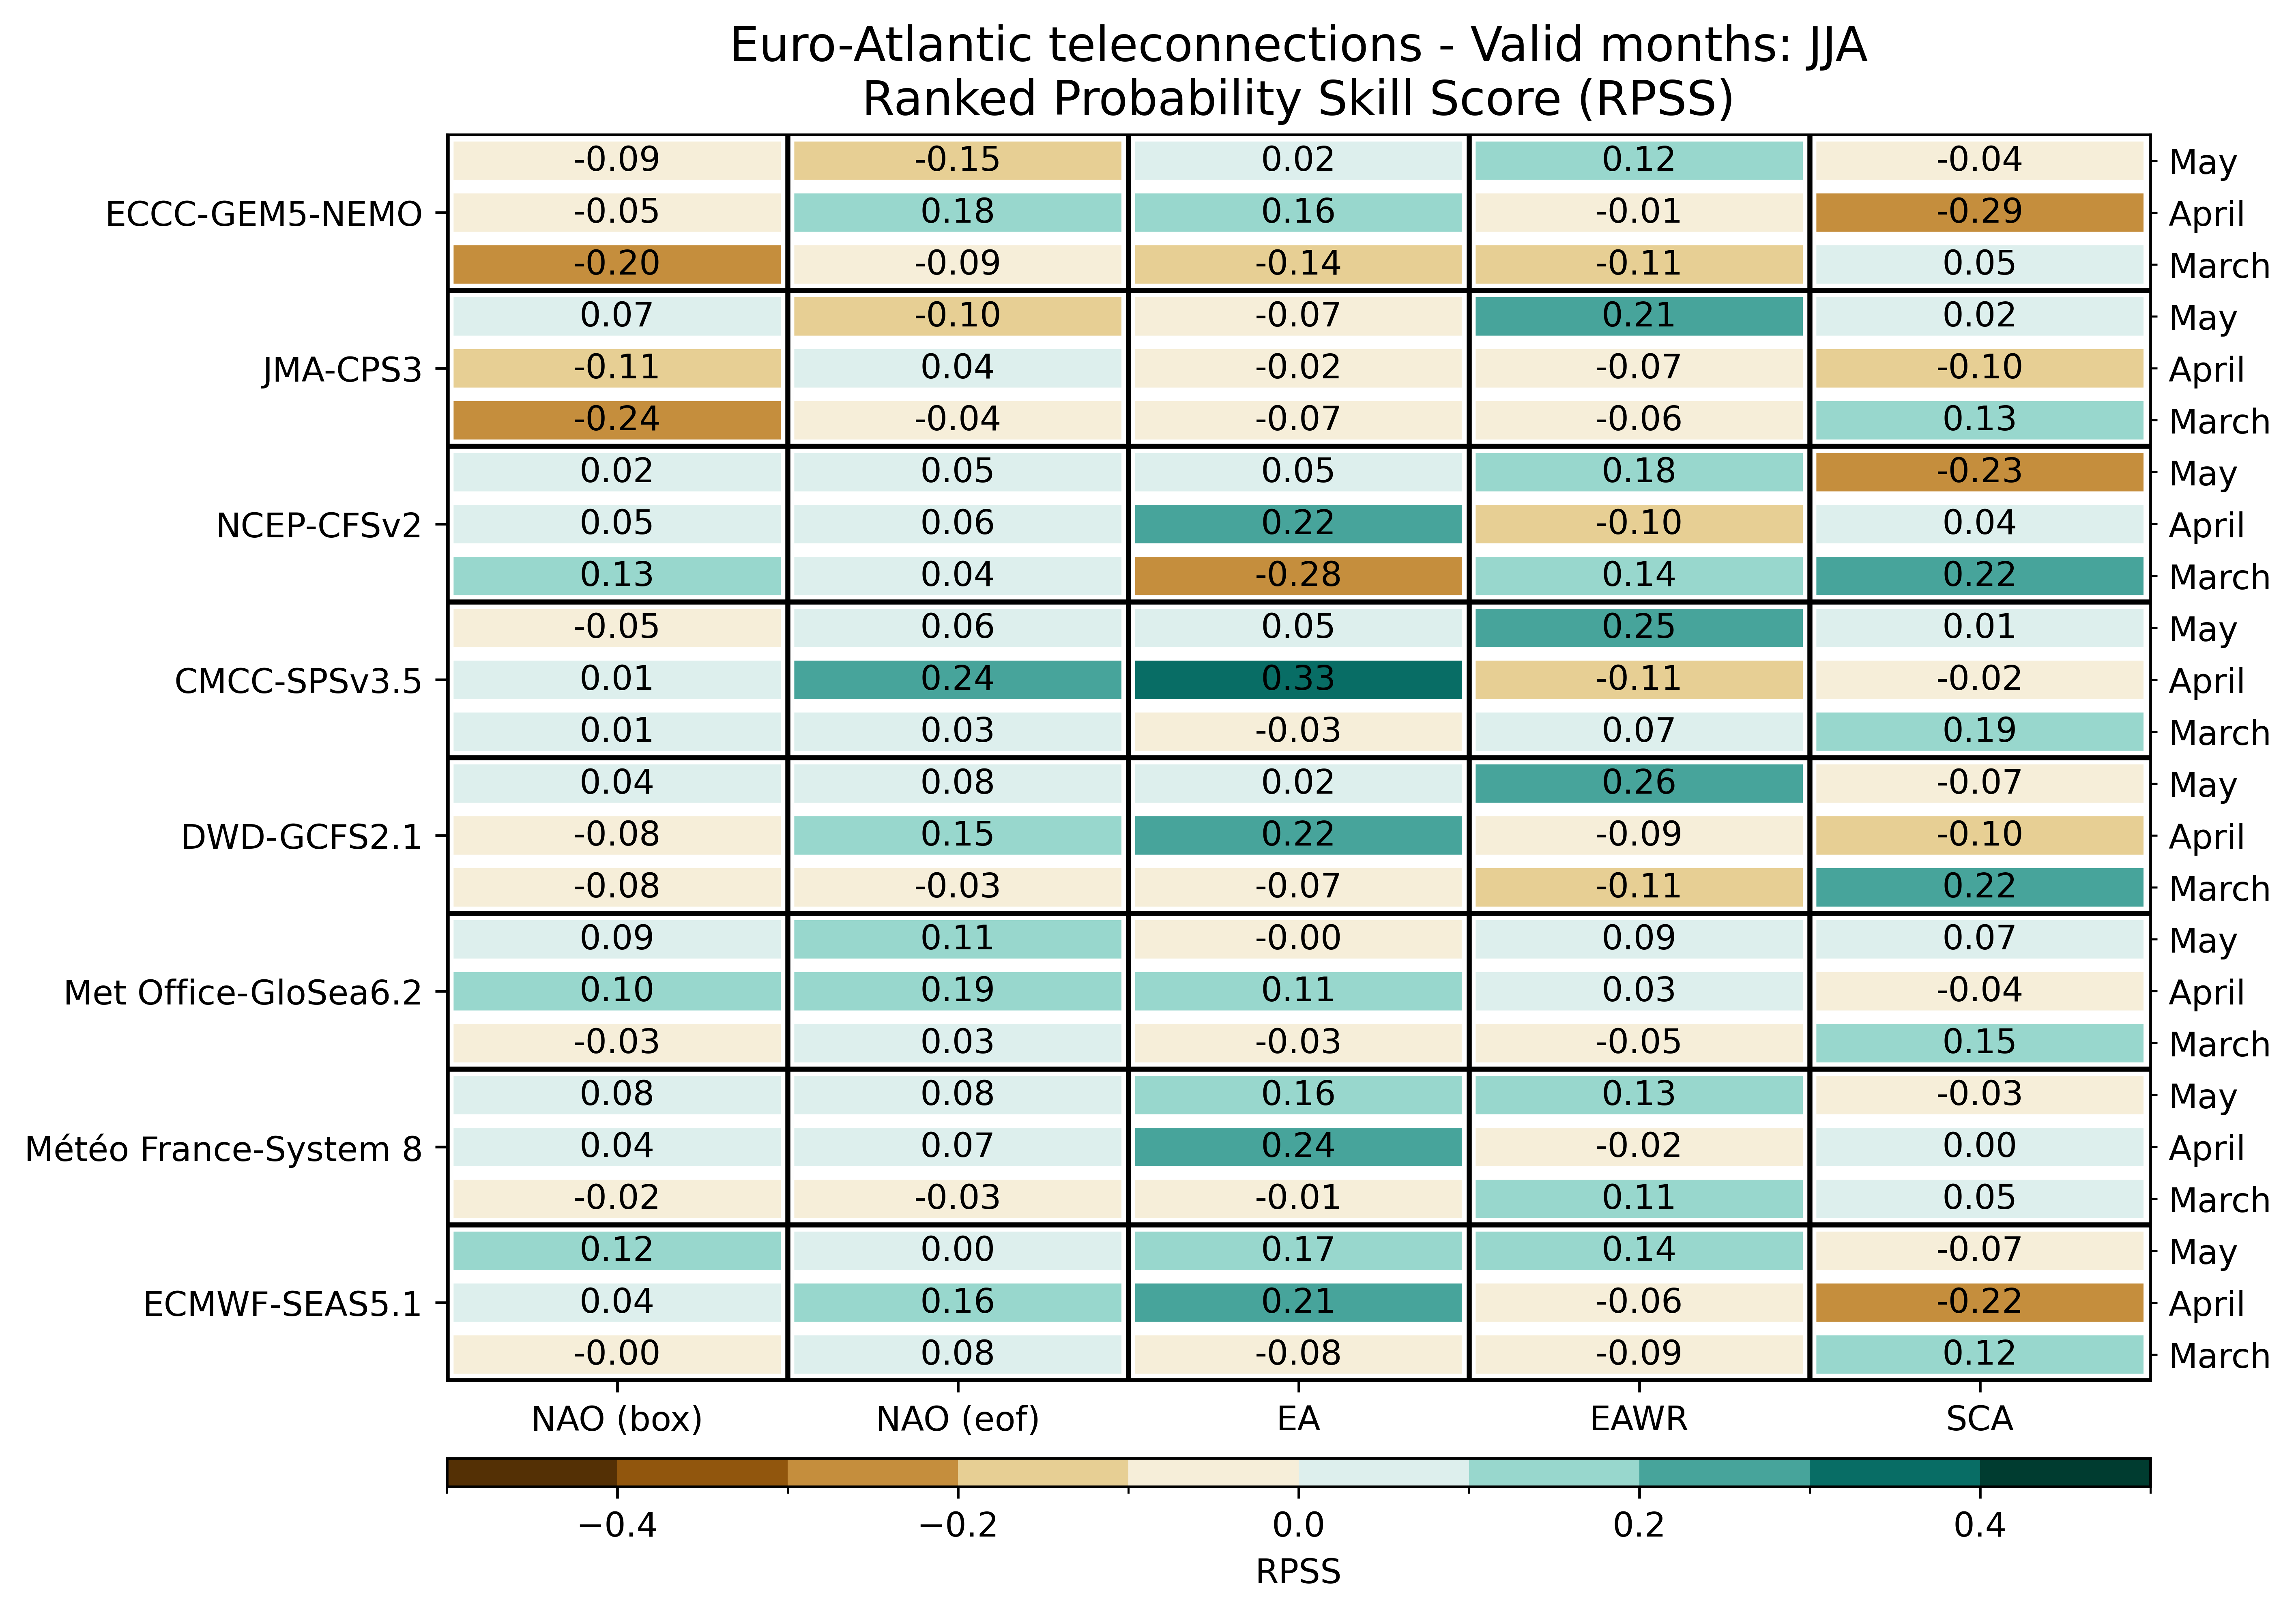

Data behind this chart, as committed beside it:
, , NAO (box), NAO (eof), EA, EAWR, SCA
ECMWF-SEAS5.1, March, -0.0047, 0.0838, -0.0809, -0.0869, 0.1231
ECMWF-SEAS5.1, April, 0.0373, 0.1594, 0.208, -0.0641, -0.2201
ECMWF-SEAS5.1, May, 0.1201, 0.004, 0.166, 0.1414, -0.0659
Météo France-System 8, March, -0.0167, -0.026, -0.0113, 0.1087, 0.0469
Météo France-System 8, April, 0.0388, 0.07, 0.2362, -0.0158, 0.0043
Météo France-System 8, May, 0.0775, 0.0847, 0.1627, 0.1348, -0.0338
Met Office-GloSea6.2, March, -0.03029, 0.02519, -0.02551, -0.04536, 0.1519
Met Office-GloSea6.2, April, 0.1003, 0.1928, 0.106, 0.02615, -0.0444
Met Office-GloSea6.2, May, 0.09072, 0.1065, -0.002312, 0.09311, 0.07063
DWD-GCFS2.1, March, -0.07833, -0.02771, -0.06937, -0.1127, 0.2227
DWD-GCFS2.1, April, -0.08292, 0.1529, 0.225, -0.09042, -0.1038
DWD-GCFS2.1, May, 0.04146, 0.07542, 0.02042, 0.2646, -0.06917
CMCC-SPSv3.5, March, 0.008828, 0.03145, -0.02668, 0.06754, 0.1934
CMCC-SPSv3.5, April, 0.008008, 0.2377, 0.3314, -0.1126, -0.02457
CMCC-SPSv3.5, May, -0.05457, 0.06063, 0.05488, 0.2459, 0.01375
NCEP-CFSv2, March, 0.1281, 0.03859, -0.2769, 0.1403, 0.2186
NCEP-CFSv2, April, 0.05485, 0.057, 0.2215, -0.102, 0.03882
NCEP-CFSv2, May, 0.01758, 0.04818, 0.05485, 0.1803, -0.2331
JMA-CPS3, March, -0.245, -0.03687, -0.065, -0.0575, 0.1319
JMA-CPS3, April, -0.1138, 0.04, -0.02188, -0.0725, -0.1025
JMA-CPS3, May, 0.06625, -0.1006, -0.07438, 0.2106, 0.02312
ECCC-GEM5-NEMO, March, -0.2019, -0.09313, -0.1362, -0.11, 0.05125
ECCC-GEM5-NEMO, April, -0.05187, 0.1825, 0.1562, -0.0125, -0.2881
ECCC-GEM5-NEMO, May, -0.0875, -0.1475, 0.025, 0.1187, -0.03688
